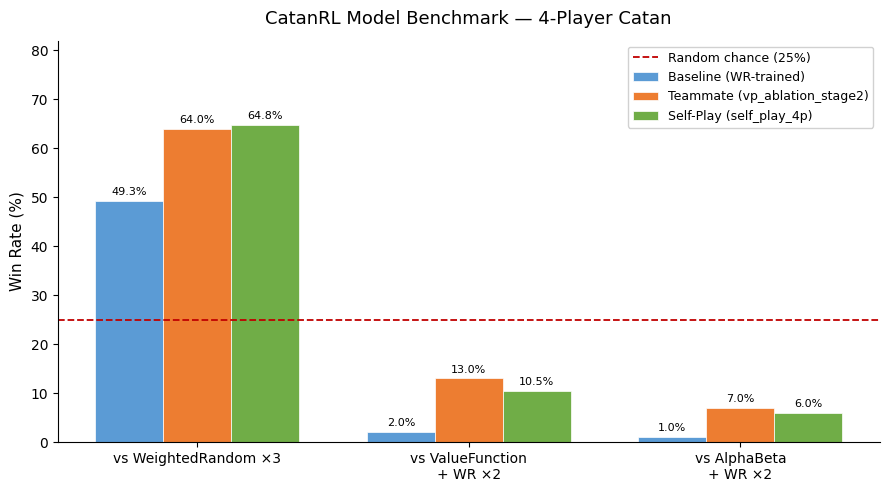

The matplotlib source for this figure: (Note: this script raises an exception after producing the figure.)
"""Generate benchmark and training-curve charts for the CatanRL report."""

import matplotlib.pyplot as plt
import matplotlib.patches as mpatches
import numpy as np

plt.rcParams.update({
    "font.family": "DejaVu Sans",
    "axes.spines.top": False,
    "axes.spines.right": False,
    "figure.dpi": 150,
})

# ─────────────────────────────────────────────
# 1. BENCHMARK BAR CHART
# ─────────────────────────────────────────────
opponents  = ["vs WeightedRandom ×3", "vs ValueFunction\n+ WR ×2", "vs AlphaBeta\n+ WR ×2"]
baseline   = [49.3,  2.0,  1.0]
teammate   = [64.0, 13.0,  7.0]
self_play  = [64.8, 10.5,  6.0]
random_ch  = 25.0

x     = np.arange(len(opponents))
width = 0.25

fig, ax = plt.subplots(figsize=(9, 5))

b1 = ax.bar(x - width, baseline,  width, label="Baseline (WR-trained)",         color="#5B9BD5", edgecolor="white", linewidth=0.5)
b2 = ax.bar(x,          teammate,  width, label="Teammate (vp_ablation_stage2)", color="#ED7D31", edgecolor="white", linewidth=0.5)
b3 = ax.bar(x + width,  self_play, width, label="Self-Play (self_play_4p)",      color="#70AD47", edgecolor="white", linewidth=0.5)

ax.axhline(random_ch, color="#C00000", linestyle="--", linewidth=1.3,
           label=f"Random chance ({random_ch:.0f}%)")

for bars in (b1, b2, b3):
    for bar in bars:
        h = bar.get_height()
        ax.text(bar.get_x() + bar.get_width() / 2, h + 0.8,
                f"{h:.1f}%", ha="center", va="bottom", fontsize=8)

ax.set_ylabel("Win Rate (%)", fontsize=11)
ax.set_title("CatanRL Model Benchmark — 4-Player Catan", fontsize=13, pad=12)
ax.set_xticks(x)
ax.set_xticklabels(opponents, fontsize=10)
ax.set_ylim(0, 82)
ax.legend(fontsize=9, framealpha=0.9)
plt.tight_layout()
plt.savefig("charts/benchmark.png", bbox_inches="tight")
print("Saved: charts/benchmark.png")


# ─────────────────────────────────────────────
# 2. TRAINING CURVE  (vp_stage3 run)
# ─────────────────────────────────────────────
# Data extracted from terminal logs.
# steps are absolute; new steps = step - 27_002_880 (start of vp_stage3).
early_steps   = [27_012_881, 27_022_881, 27_032_881, 27_042_881]
early_recent  = [42, 48, 48, 54]
early_overall = [43.8, 44.3, 44.5, 45.4]

# Dense block from user-pasted logs (91.8% – 93.4%)
late_steps = [
    43_132_881, 43_142_881, 43_152_881, 43_162_881, 43_172_881,
    43_182_881, 43_192_881, 43_202_881, 43_212_881, 43_222_881,
    43_232_881, 43_242_881, 43_252_881, 43_262_881, 43_272_881,
    43_282_881, 43_292_881, 43_302_881, 43_312_881, 43_322_881,
    43_332_881, 43_342_881, 43_352_881, 43_362_881, 43_372_881,
    43_382_881, 43_392_881, 43_402_881, 43_412_881, 43_422_881,
    43_432_881, 43_442_881, 43_452_881, 43_462_881, 43_472_881,
    43_482_881, 43_492_881, 43_502_881, 43_512_881, 43_522_881,
    43_532_881, 43_542_881, 43_552_881, 43_562_881, 43_572_881,
    43_582_881, 43_592_881, 43_602_881, 43_612_881, 43_622_881,
    43_632_881, 43_642_881, 43_652_881, 43_662_881, 43_672_881,
    43_682_881, 43_692_881, 43_702_881, 43_712_881, 43_722_881,
    43_732_881, 43_742_881, 43_752_881, 43_762_881, 43_772_881,
    43_782_881, 43_792_881, 43_802_881, 43_812_881, 43_822_881,
    43_832_881, 43_842_881, 43_852_881, 43_862_881, 43_872_881,
    43_882_881,
]
late_recent = [
    72, 56, 68, 58, 60, 60, 58, 72, 64, 46,
    62, 52, 64, 48, 56, 66, 58, 62, 46, 74,
    56, 44, 54, 68, 68, 60, 60, 56, 54, 54,
    62, 62, 56, 60, 56, 68, 58, 66, 76, 64,
    60, 52, 64, 64, 50, 56, 62, 62, 60, 60,
    68, 56, 50, 52, 56, 64, 48, 66, 70, 62,
    54, 60, 60, 68, 68, 60, 68, 58, 48, 66,
    58, 60, 54, 70, 56, 54,
]
late_overall = [
    52.1, 52.1, 52.2, 52.2, 52.2, 52.2, 52.2, 52.2, 52.2, 52.2,
    52.2, 52.2, 52.2, 52.2, 52.2, 52.2, 52.2, 52.2, 52.2, 52.2,
    52.2, 52.2, 52.2, 52.2, 52.3, 52.3, 52.3, 52.3, 52.3, 52.3,
    52.3, 52.3, 52.3, 52.3, 52.3, 52.3, 52.3, 52.3, 52.3, 52.3,
    52.3, 52.3, 52.3, 52.3, 52.3, 52.3, 52.4, 52.4, 52.4, 52.4,
    52.4, 52.4, 52.4, 52.4, 52.4, 52.4, 52.4, 52.4, 52.4, 52.4,
    52.4, 52.4, 52.4, 52.4, 52.4, 52.4, 52.4, 52.4, 52.4, 52.5,
    52.5, 52.5, 52.5, 52.5, 52.5, 52.5,
]

peak_step   = 29_262_881
peak_recent = 78

all_steps   = early_steps   + late_steps
all_recent  = early_recent  + late_recent
all_overall = early_overall + late_overall

# Use absolute step numbers (in millions) so the peak at 29.26M sits
# visibly between the early cluster (~27M) and late cluster (~43M).
abs_steps = [s / 1e6 for s in all_steps]
peak_abs  = peak_step / 1e6

fig, ax = plt.subplots(figsize=(10, 5))

ax.scatter(abs_steps, all_recent, s=12, alpha=0.45, color="#5B9BD5", label="Win rate (last 50 eps)", zorder=2)
ax.plot(abs_steps, all_overall, color="#ED7D31", linewidth=2.2, label="Overall win rate", zorder=3)

ax.axhline(random_ch, color="#C00000", linestyle="--", linewidth=1.1,
           label=f"Random chance ({random_ch:.0f}%)")

ax.scatter([peak_abs], [peak_recent], s=120, color="#C55A11", zorder=5, marker="*")
ax.annotate(
    f"Peak: {peak_recent}%\n(step {peak_step:,})",
    xy=(peak_abs, peak_recent),
    xytext=(peak_abs + 1.5, peak_recent - 9),
    fontsize=8.5,
    arrowprops=dict(arrowstyle="->", color="black", lw=1),
    bbox=dict(boxstyle="round,pad=0.3", fc="white", ec="gray", lw=0.8),
)

ax.set_xlabel("Training Step (millions)", fontsize=11)
ax.set_ylabel("Win Rate (%)", fontsize=11)
ax.set_title("vp_stage3 Training Curve\n(vs 1 PPO-self + 2 VictoryPoint)", fontsize=13, pad=10)
ax.set_xlim(26.5, 44.5)
ax.set_ylim(0, 90)
ax.legend(fontsize=9, framealpha=0.9)

note = "Note: log data unavailable for steps 27.05 M – 43.1 M (gap in terminal output)"
ax.text(0.02, 0.03, note, transform=ax.transAxes, fontsize=7.5,
        color="gray", style="italic")

plt.tight_layout()
plt.savefig("charts/training_curve.png", bbox_inches="tight")
print("Saved: charts/training_curve.png")

plt.show()
